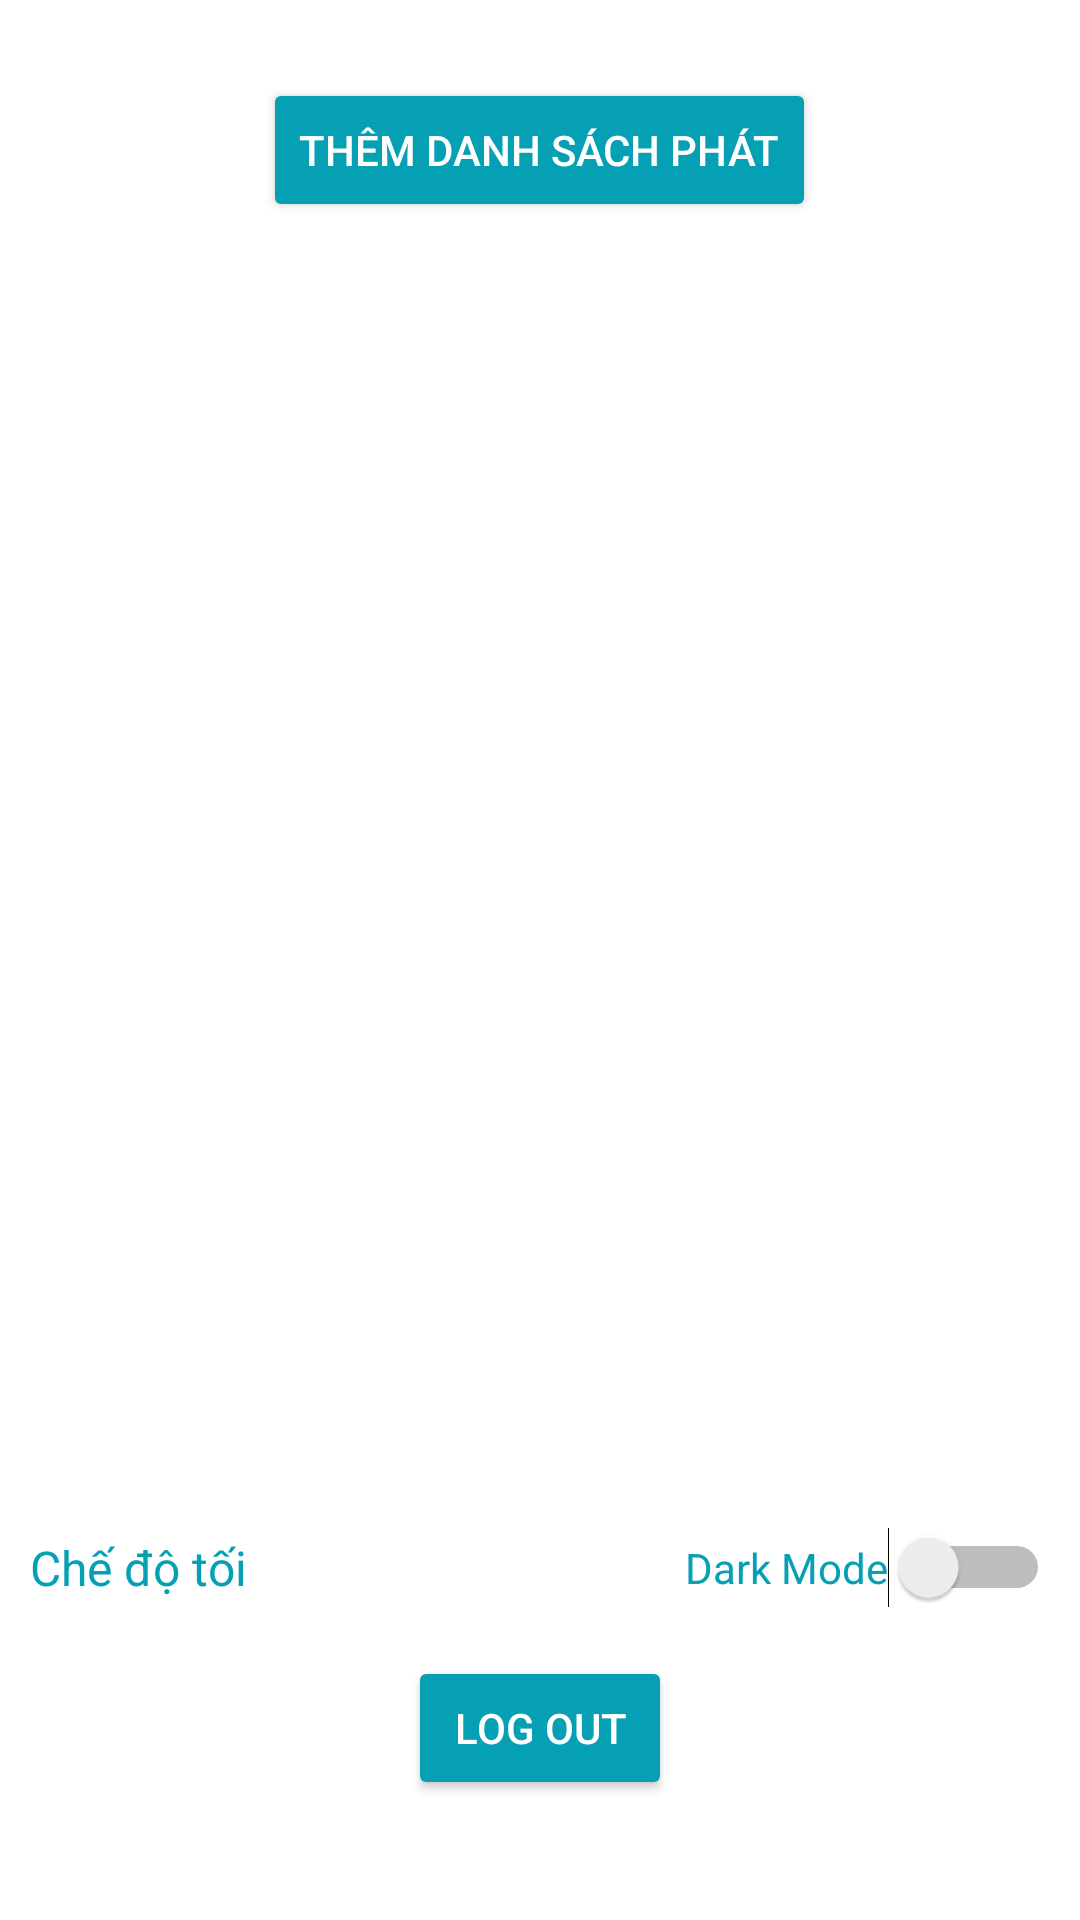

Layout XML and referenced resources for this Android screen:
<!-- AndroidManifest.xml: application theme Theme.Spoti5 -->
<!-- res/layout/fragment_settings.xml -->
<?xml version="1.0" encoding="utf-8"?>
<LinearLayout xmlns:android="http://schemas.android.com/apk/res/android"
    xmlns:tools="http://schemas.android.com/tools"
    android:layout_width="match_parent"
    android:layout_height="match_parent"
    android:background="?android:colorBackground"
    android:orientation="vertical"
    android:padding="10dp"
    tools:context=".Fragments.SettingsFragment">
    <Button
        android:id="@+id/btn_add_playlist"
        android:layout_width="wrap_content"
        android:layout_height="wrap_content"
        android:layout_gravity="center_horizontal"
        android:layout_marginTop="16dp"
        android:text="Thêm danh sách phát"
        android:textColor="@android:color/white"
        android:backgroundTint="@color/colorText" />


    

    
    <ScrollView
        android:layout_width="match_parent"
        android:layout_height="0dp"
        android:layout_marginTop="10dp"
        android:layout_weight="1">

        <LinearLayout
            android:id="@+id/layoutPlaylistContainer"
            android:layout_width="match_parent"
            android:layout_height="wrap_content"
            android:orientation="vertical" />
    </ScrollView>

    <LinearLayout
        android:layout_width="match_parent"
        android:layout_height="wrap_content"
        android:orientation="horizontal"
        android:layout_marginTop="20dp"
        android:gravity="center_vertical">

        <TextView
            android:layout_width="0dp"
            android:layout_height="wrap_content"
            android:layout_weight="1"
            android:text="Chế độ tối"
            android:textColor="@color/colorText"
            android:textSize="16sp"/>

        <Switch
            android:id="@+id/switch_dark_mode"
            android:layout_width="wrap_content"
            android:layout_height="wrap_content"
            android:text="Dark Mode"
            android:textColor="@color/colorText"
            android:layout_gravity="center_horizontal"
            />

    </LinearLayout>

    
    <Button
        android:id="@+id/btn_logout"
        android:layout_width="wrap_content"
        android:layout_height="wrap_content"
        android:layout_gravity="center_horizontal"
        android:layout_marginTop="16dp"
        android:layout_marginBottom="30dp"
        android:text="@string/log_out"
        android:textColor="@android:color/white"
        android:backgroundTint="@color/colorText" />
</LinearLayout>
<!-- resources referenced by this layout -->
<resources>
  <color name="colorText">#06A0B5</color>
  <string name="log_out">Log out</string>
  <style name="Theme.Spoti5" parent="Theme.MaterialComponents.DayNight.NoActionBar">
          
          <item name="colorPrimary">@color/purple_500</item>
          <item name="colorPrimaryVariant">@color/purple_700</item>
          <item name="colorOnPrimary">@color/white</item>
          
          <item name="colorSecondary">@color/teal_200</item>
          <item name="colorSecondaryVariant">@color/teal_700</item>
          <item name="colorOnSecondary">@color/black</item>
          
          <item name="android:windowBackground">@drawable/dark_background</item>
          <item name="android:statusBarColor">@color/primary</item>
          
      </style>
  <color name="purple_500">#FF6200EE</color>
  <color name="purple_700">#FF3700B3</color>
  <color name="white">#FFFFFFFF</color>
  <color name="teal_200">#FF03DAC5</color>
  <color name="teal_700">#FF018786</color>
  <color name="black">#FF000000</color>
  <color name="primary">#181b2c</color>
</resources>
